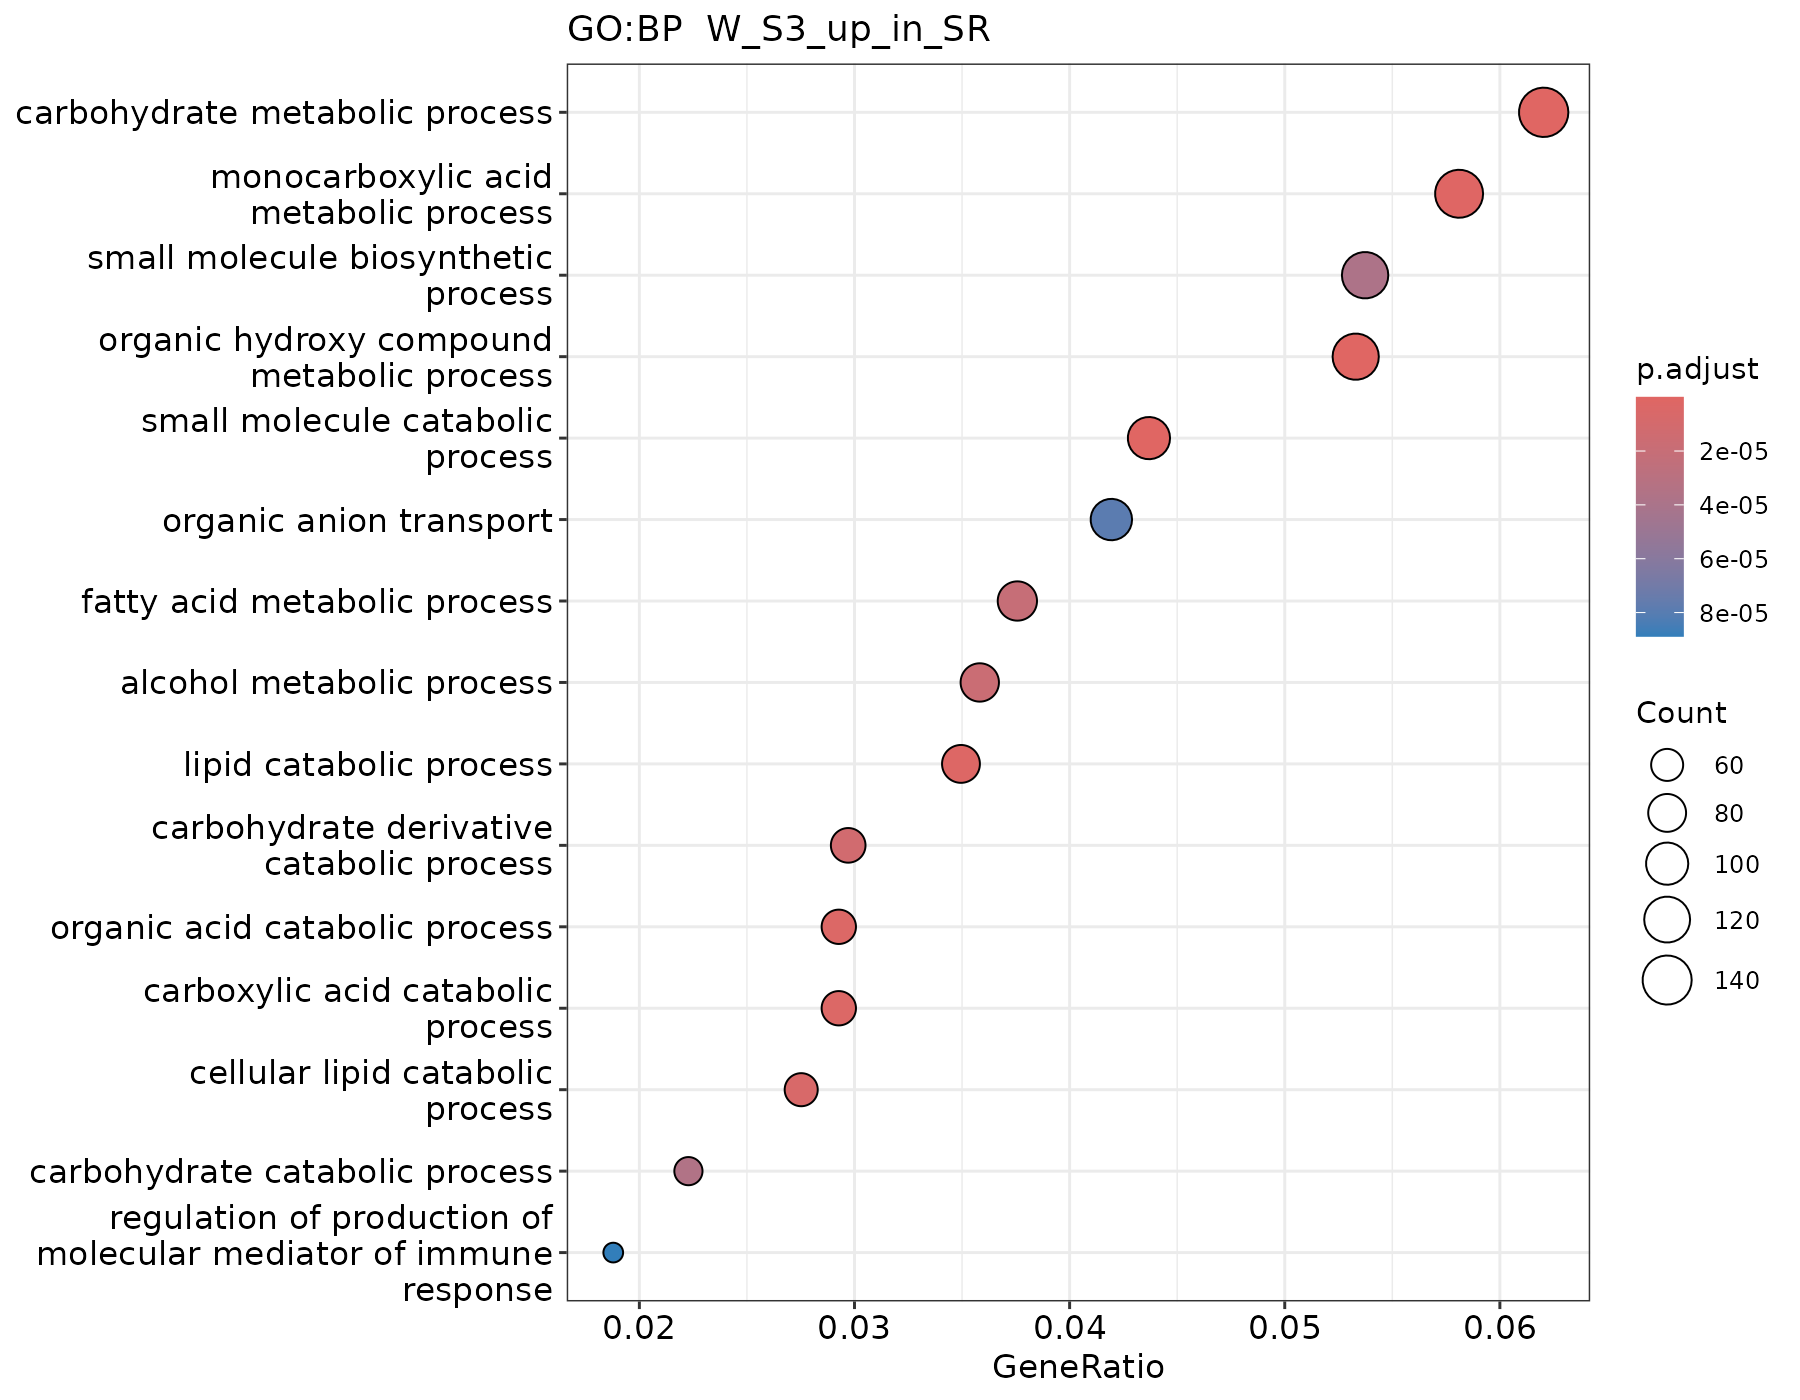

Source data for this figure (header and first rows):
ID, Description, GeneRatio, BgRatio, RichFactor, FoldEnrichment, zScore, pvalue, p.adjust, qvalue, geneID, Count
GO:0044282, small molecule catabolic process, 100/2289, 298/13143, 0.3356, 1.927, 7.432, 7.28670248902548e-12, 6.1881872242298e-09, 4.78049551156777e-09, GLB1/CRAT/PGM1/PFKM/HEXB/BCKDK/PLA2G15/G…, 100
GO:0005975, carbohydrate metabolic process, 142/2289, 478/13143, 0.2971, 1.706, 7.218, 1.15559051806346e-11, 6.1881872242298e-09, 4.78049551156777e-09, GLB1/SPATA20/PGM1/PFKM/STBD1/PDK2/GAA/NA…, 142
GO:1901615, organic hydroxy compound metabolic proce…, 122/2289, 414/13143, 0.2947, 1.692, 6.57, 5.9211947000778e-10, 2.11386650792777e-07, 1.63300316991619e-07, DPAGT1/CTSB/ACO2/EPHX2/CYP1B1/CES1/ALDH3…, 122
GO:0032787, monocarboxylic acid metabolic process, 133/2289, 471/13143, 0.2824, 1.621, 6.307, 2.11918928671307e-09, 5.67412931517425e-07, 4.38337573514862e-07, CRAT/PGM1/PFKM/PDK2/CD74/HEXB/BCKDK/CYP1…, 133
GO:0016042, lipid catabolic process, 80/2289, 250/13143, 0.32, 1.837, 6.139, 1.08571367795898e-08, 2.32559869818813e-06, 1.79657042289633e-06, GLB1/CRAT/ABHD4/NAGA/FUCA1/HEXB/CYP1B1/P…, 80
GO:0016054, organic acid catabolic process, 67/2289, 200/13143, 0.335, 1.924, 6.044, 2.28825069361469e-08, 3.50102356123048e-06, 2.70460909049797e-06, CRAT/HEXB/BCKDK/PLA2G15/GLUL/ALDH6A1/BCK…, 67
GO:0046395, carboxylic acid catabolic process, 67/2289, 200/13143, 0.335, 1.924, 6.044, 2.28825069361469e-08, 3.50102356123048e-06, 2.70460909049797e-06, CRAT/HEXB/BCKDK/PLA2G15/GLUL/ALDH6A1/BCK…, 67
GO:0044242, cellular lipid catabolic process, 63/2289, 187/13143, 0.3369, 1.934, 5.91, 4.70307369585544e-08, 6.29623991032647e-06, 4.8639683222926e-06, GLB1/CRAT/NAGA/FUCA1/HEXB/CYP1B1/PLA2G15…, 63
GO:1901136, carbohydrate derivative catabolic proces…, 68/2289, 211/13143, 0.3223, 1.85, 5.719, 9.99029719605009e-08, 1.18884536632996e-05, 9.18406268549166e-06, GLB1/SGSH/PGM1/PFKM/NAGA/FUCA1/HEXB/GNS/…, 68
GO:0006066, alcohol metabolic process, 82/2289, 273/13143, 0.3004, 1.725, 5.556, 1.62484760908248e-07, 1.74021178932733e-05, 1.34434760077771e-05, DPAGT1/ACO2/EPHX2/CYP1B1/CES1/ALDH3A2/SC…, 82
GO:0006631, fatty acid metabolic process, 86/2289, 292/13143, 0.2945, 1.691, 5.484, 2.12563407352245e-07, 2.06959462976595e-05, 1.59880227922358e-05, CRAT/PDK2/CD74/BCKDK/CYP1B1/PLA2G15/CES1…, 86
GO:0016052, carbohydrate catabolic process, 51/2289, 148/13143, 0.3446, 1.979, 5.498, 3.9808130572942e-07, 3.55287565363507e-05, 2.744665844766e-05, GLB1/PGM1/PFKM/STBD1/GAA/NAGA/HEXB/LIPA/…, 51
GO:0044283, small molecule biosynthetic process, 123/2289, 465/13143, 0.2645, 1.519, 5.231, 4.6200824036737e-07, 3.80623711871887e-05, 2.94039252573889e-05, COQ8A/PGM1/PDK2/CD74/GLUL/CES1/PLTP/GOT2…, 123
GO:0015711, organic anion transport, 96/2289, 347/13143, 0.2767, 1.589, 5.102, 1.03179628360254e-06, 7.89324156955943e-05, 6.09768330008719e-05, CES1/PSAP/GOT2/SLC47A1/ABCD4/SLC35B4/ABC…, 96
GO:0002700, regulation of production of molecular me…, 43/2289, 121/13143, 0.3554, 2.04, 5.28, 1.24454008671092e-06, 8.88601621911596e-05, 6.86462110985812e-05, TMBIM6/CD74/PARP3/LITAF/TFRC/MYD88/TRIL/…, 43
GO:0006520, amino acid metabolic process, 73/2289, 248/13143, 0.2944, 1.69, 5.039, 1.77098917132662e-06, 0.0001185, 9.15787821488633e-05, DGLUCY/GFPT2/BCKDK/GLUL/ALDH6A1/BCKDHA/G…, 73
GO:0051604, protein maturation, 123/2289, 491/13143, 0.2505, 1.438, 4.546, 8.86136801521406e-06, 0.0005434, 0.0004198, NCSTN/PEX19/PIGO/UNC45A/ATP6AP2/CD74/WFS…, 123
GO:0002683, negative regulation of immune system pro…, 95/2289, 359/13143, 0.2646, 1.519, 4.582, 9.13296181366881e-06, 0.0005434, 0.0004198, TMEM176B/TMEM176A/TMBIM6/PRKAR1A/CNN2/CD…, 95
GO:0006643, membrane lipid metabolic process, 54/2289, 177/13143, 0.3051, 1.752, 4.624, 1.237702142736e-05, 0.000653, 0.0005045, GLB1/PIGO/TM9SF2/NAGA/FUCA1/SGMS1/HEXB/P…, 54
GO:0005996, monosaccharide metabolic process, 65/2289, 225/13143, 0.2889, 1.659, 4.577, 1.25605648315519e-05, 0.000653, 0.0005045, GLB1/PGM1/PFKM/PDK2/GAA/FUCA1/BCKDK/PDK3…, 65
GO:0072524, pyridine-containing compound metabolic p…, 48/2289, 152/13143, 0.3158, 1.813, 4.631, 1.34990066386733e-05, 0.000653, 0.0005045, PGM1/PFKM/NAXD/VCP/LIPA/DHTKD1/PFKL/PC/A…, 48
GO:0006790, sulfur compound metabolic process, 76/2289, 275/13143, 0.2764, 1.587, 4.516, 1.39954202859001e-05, 0.000653, 0.0005045, GLB1/SGSH/TM9SF2/PDK2/HEXB/COASY/BCKDK/B…, 76
GO:0002440, production of molecular mediator of immu…, 47/2289, 148/13143, 0.3176, 1.823, 4.626, 1.40240337862147e-05, 0.000653, 0.0005045, TMBIM6/CD74/PARP3/LITAF/TFRC/MYD88/TRIL/…, 47
GO:0006457, protein folding, 58/2289, 196/13143, 0.2959, 1.699, 4.528, 1.66446783911427e-05, 0.0007428, 0.0005738, PEX19/UNC45A/CD74/WFS1/TAPBP/ALG12/NUDCD…, 58
GO:0019362, pyridine nucleotide metabolic process, 46/2289, 146/13143, 0.3151, 1.809, 4.514, 2.16021066070668e-05, 0.0008623, 0.0006661, PGM1/PFKM/NAXD/VCP/LIPA/DHTKD1/PFKL/PC/A…, 46
GO:0046496, nicotinamide nucleotide metabolic proces…, 46/2289, 146/13143, 0.3151, 1.809, 4.514, 2.16021066070668e-05, 0.0008623, 0.0006661, PGM1/PFKM/NAXD/VCP/LIPA/DHTKD1/PFKL/PC/A…, 46
GO:0019318, hexose metabolic process, 59/2289, 202/13143, 0.2921, 1.677, 4.453, 2.1737603323895e-05, 0.0008623, 0.0006661, GLB1/PGM1/PFKM/PDK2/GAA/FUCA1/BCKDK/PDK3…, 59
GO:0030335, positive regulation of cell migration, 107/2289, 426/13143, 0.2512, 1.442, 4.261, 2.98774395789784e-05, 0.001143, 0.0008828, JAM3/CD74/TRIM32/SPARC/CYP1B1/GLIPR2/BSG…, 107
GO:1902652, secondary alcohol metabolic process, 38/2289, 116/13143, 0.3276, 1.881, 4.376, 4.2254601054365e-05, 0.001561, 0.001206, ACO2/EPHX2/CES1/SCAP/LIPA/SNX17/LDLRAP1/…, 38
GO:2000147, positive regulation of cell motility, 109/2289, 440/13143, 0.2477, 1.422, 4.139, 4.70088126039697e-05, 0.001678, 0.001296, JAM3/CD74/TRIM32/SPARC/CYP1B1/GLIPR2/BSG…, 109
GO:0007040, lysosome organization, 36/2289, 109/13143, 0.3303, 1.896, 4.315, 5.48253935289054e-05, 0.001798, 0.001389, HPS1/ATP6AP1/ATP6AP2/GAA/HEXB/VPS18/LAMP…, 36
GO:0080171, lytic vacuole organization, 36/2289, 109/13143, 0.3303, 1.896, 4.315, 5.48253935289054e-05, 0.001798, 0.001389, HPS1/ATP6AP1/ATP6AP2/GAA/HEXB/VPS18/LAMP…, 36
GO:0046434, organophosphate catabolic process, 59/2289, 208/13143, 0.2837, 1.629, 4.197, 5.53864990574148e-05, 0.001798, 0.001389, PGM1/PFKM/VCP/PLA2G15/ENTPD6/ABHD6/LIPA/…, 59
GO:0040017, positive regulation of locomotion, 111/2289, 452/13143, 0.2456, 1.41, 4.074, 5.93160758163987e-05, 0.001868, 0.001443, JAM3/CD74/TRIM32/SPARC/CYP1B1/GLIPR2/BSG…, 111
GO:0009611, response to wounding, 108/2289, 440/13143, 0.2455, 1.409, 4.011, 7.59155063342678e-05, 0.002323, 0.001795, ILK/CNN2/LAMB2/CTNNA1/ACTB/ANXA5/ANO6/CL…, 108
GO:0072521, purine-containing compound metabolic pro…, 120/2289, 499/13143, 0.2405, 1.381, 3.983, 8.00886913823279e-05, 0.002367, 0.001828, PGM1/PFKM/NAXD/PDK2/VCP/SDHA/COASY/BCKDK…, 120
GO:0072329, monocarboxylic acid catabolic process, 36/2289, 111/13143, 0.3243, 1.862, 4.189, 8.40282553182816e-05, 0.002367, 0.001828, CRAT/HEXB/PLA2G15/IVD/CRYL1/LDHD/HADHA/I…, 36
GO:0006644, phospholipid metabolic process, 82/2289, 317/13143, 0.2587, 1.485, 4.016, 8.59607579057686e-05, 0.002367, 0.001828, SLC44A2/ABHD4/PIGO/PTDSS1/SGMS1/HEXB/PGA…, 82
GO:0046942, carboxylic acid transport, 73/2289, 275/13143, 0.2655, 1.524, 4.034, 8.61764131168441e-05, 0.002367, 0.001828, CES1/PSAP/GOT2/SLC47A1/ABCD4/ABCC10/SLC3…, 73
GO:0015849, organic acid transport, 73/2289, 276/13143, 0.2645, 1.519, 3.999, 9.7579961569999e-05, 0.00255, 0.00197, CES1/PSAP/GOT2/SLC47A1/ABCD4/ABCC10/SLC3…, 73
GO:0007033, vacuole organization, 63/2289, 230/13143, 0.2739, 1.573, 4.024, 9.76265882655049e-05, 0.00255, 0.00197, HPS1/ATP6AP1/ATG13/STBD1/ATP6AP2/GAA/TRI…, 63
GO:0009117, nucleotide metabolic process, 108/2289, 446/13143, 0.2422, 1.39, 3.852, 0.0001347, 0.003435, 0.002654, PGM1/PFKM/NAXD/ASMTL/VCP/SDHA/GMPR2/LIPA…, 108
GO:1901617, organic hydroxy compound biosynthetic pr…, 54/2289, 193/13143, 0.2798, 1.607, 3.898, 0.0001655, 0.004123, 0.003185, CES1/PLTP/SCAP/FAXDC2/LIPA/ISYNA1/HSD3B7…, 54
GO:0048193, Golgi vesicle transport, 75/2289, 290/13143, 0.2586, 1.485, 3.835, 0.0001703, 0.004145, 0.003202, BBS1/COG4/COPG1/VAMP3/VCP/TAPBP/SCAP/VAM…, 75
GO:0031669, cellular response to nutrient levels, 61/2289, 227/13143, 0.2687, 1.543, 3.789, 0.0002217, 0.005277, 0.004077, PDK2/TBL2/TRIM32/GLUL/LAMP2/PRKAB1/YWHAZ…, 61
GO:0042060, wound healing, 82/2289, 329/13143, 0.2492, 1.431, 3.636, 0.0003192, 0.007335, 0.005666, ILK/CNN2/ACTB/ANXA5/ANO6/CLDN1/C6orf89/P…, 82
GO:0045862, positive regulation of proteolysis, 70/2289, 272/13143, 0.2574, 1.478, 3.656, 0.0003219, 0.007335, 0.005666, NCSTN/WFS1/TRIM32/VCP/MUL1/BCL2L13/RNF18…, 70
GO:0046394, carboxylic acid biosynthetic process, 64/2289, 245/13143, 0.2612, 1.5, 3.627, 0.0003689, 0.00823, 0.006358, CD74/GLUL/CES1/GOT2/ALDH18A1/SCAP/PRKAB1…, 64
GO:0008654, phospholipid biosynthetic process, 59/2289, 222/13143, 0.2658, 1.526, 3.63, 0.000381, 0.008258, 0.00638, SLC44A2/ABHD4/PIGO/PTDSS1/SGMS1/HEXB/PGA…, 59
GO:0006163, purine nucleotide metabolic process, 94/2289, 389/13143, 0.2416, 1.387, 3.563, 0.0003855, 0.008258, 0.00638, PGM1/PFKM/NAXD/VCP/SDHA/GMPR2/LIPA/DHTKD…, 94
GO:0016053, organic acid biosynthetic process, 64/2289, 246/13143, 0.2602, 1.494, 3.59, 0.0004155, 0.008576, 0.006625, CD74/GLUL/CES1/GOT2/ALDH18A1/SCAP/PRKAB1…, 64
GO:0060326, cell chemotaxis, 51/2289, 186/13143, 0.2742, 1.574, 3.623, 0.0004198, 0.008576, 0.006625, JAM3/CD74/BSG/SLC8B1/ANO6/CXADR/PDGFD/HS…, 51
GO:0030258, lipid modification, 45/2289, 159/13143, 0.283, 1.625, 3.641, 0.0004244, 0.008576, 0.006625, CRAT/EPHX2/IVD/HADHA/ILVBL/HADH/ABCD4/PL…, 45
GO:0008202, steroid metabolic process, 60/2289, 228/13143, 0.2632, 1.511, 3.574, 0.000451, 0.008744, 0.006755, EPHX2/CYP1B1/CES1/SCAP/FAXDC2/LIPA/SNX17…, 60
GO:0002252, immune effector process, 92/2289, 381/13143, 0.2415, 1.386, 3.515, 0.000454, 0.008744, 0.006755, C1S/TMBIM6/CD74/VAMP7/LIPA/WDR1/MEN1/GRN…, 92
GO:1901605, alpha-amino acid metabolic process, 48/2289, 173/13143, 0.2775, 1.593, 3.606, 0.0004572, 0.008744, 0.006755, DGLUCY/GFPT2/GLUL/ALDH6A1/GOT2/ALDH18A1/…, 48
GO:0050878, regulation of body fluid levels, 68/2289, 266/13143, 0.2556, 1.468, 3.54, 0.0004753, 0.008931, 0.006899, ILK/WFS1/ACTB/ANXA5/ANO6/USF1/COPA/EXT2/…, 68
GO:0006909, phagocytosis, 47/2289, 169/13143, 0.2781, 1.597, 3.586, 0.0004924, 0.009092, 0.007024, CORO1C/CNN2/VAMP7/SRPX/ANO6/ANXA11/EIF2A…, 47
GO:0009410, response to xenobiotic stimulus, 80/2289, 324/13143, 0.2469, 1.418, 3.496, 0.0005105, 0.009266, 0.007159, CYP1B1/ADD3/POR/HADHA/LIPA/HADH/EFTUD2/A…, 80
GO:1901292, nucleoside phosphate catabolic process, 46/2289, 165/13143, 0.2788, 1.601, 3.566, 0.0005301, 0.009463, 0.00731, PGM1/PFKM/VCP/ENTPD6/LIPA/DHTKD1/PFKL/AL…, 46
... 1 more rows
